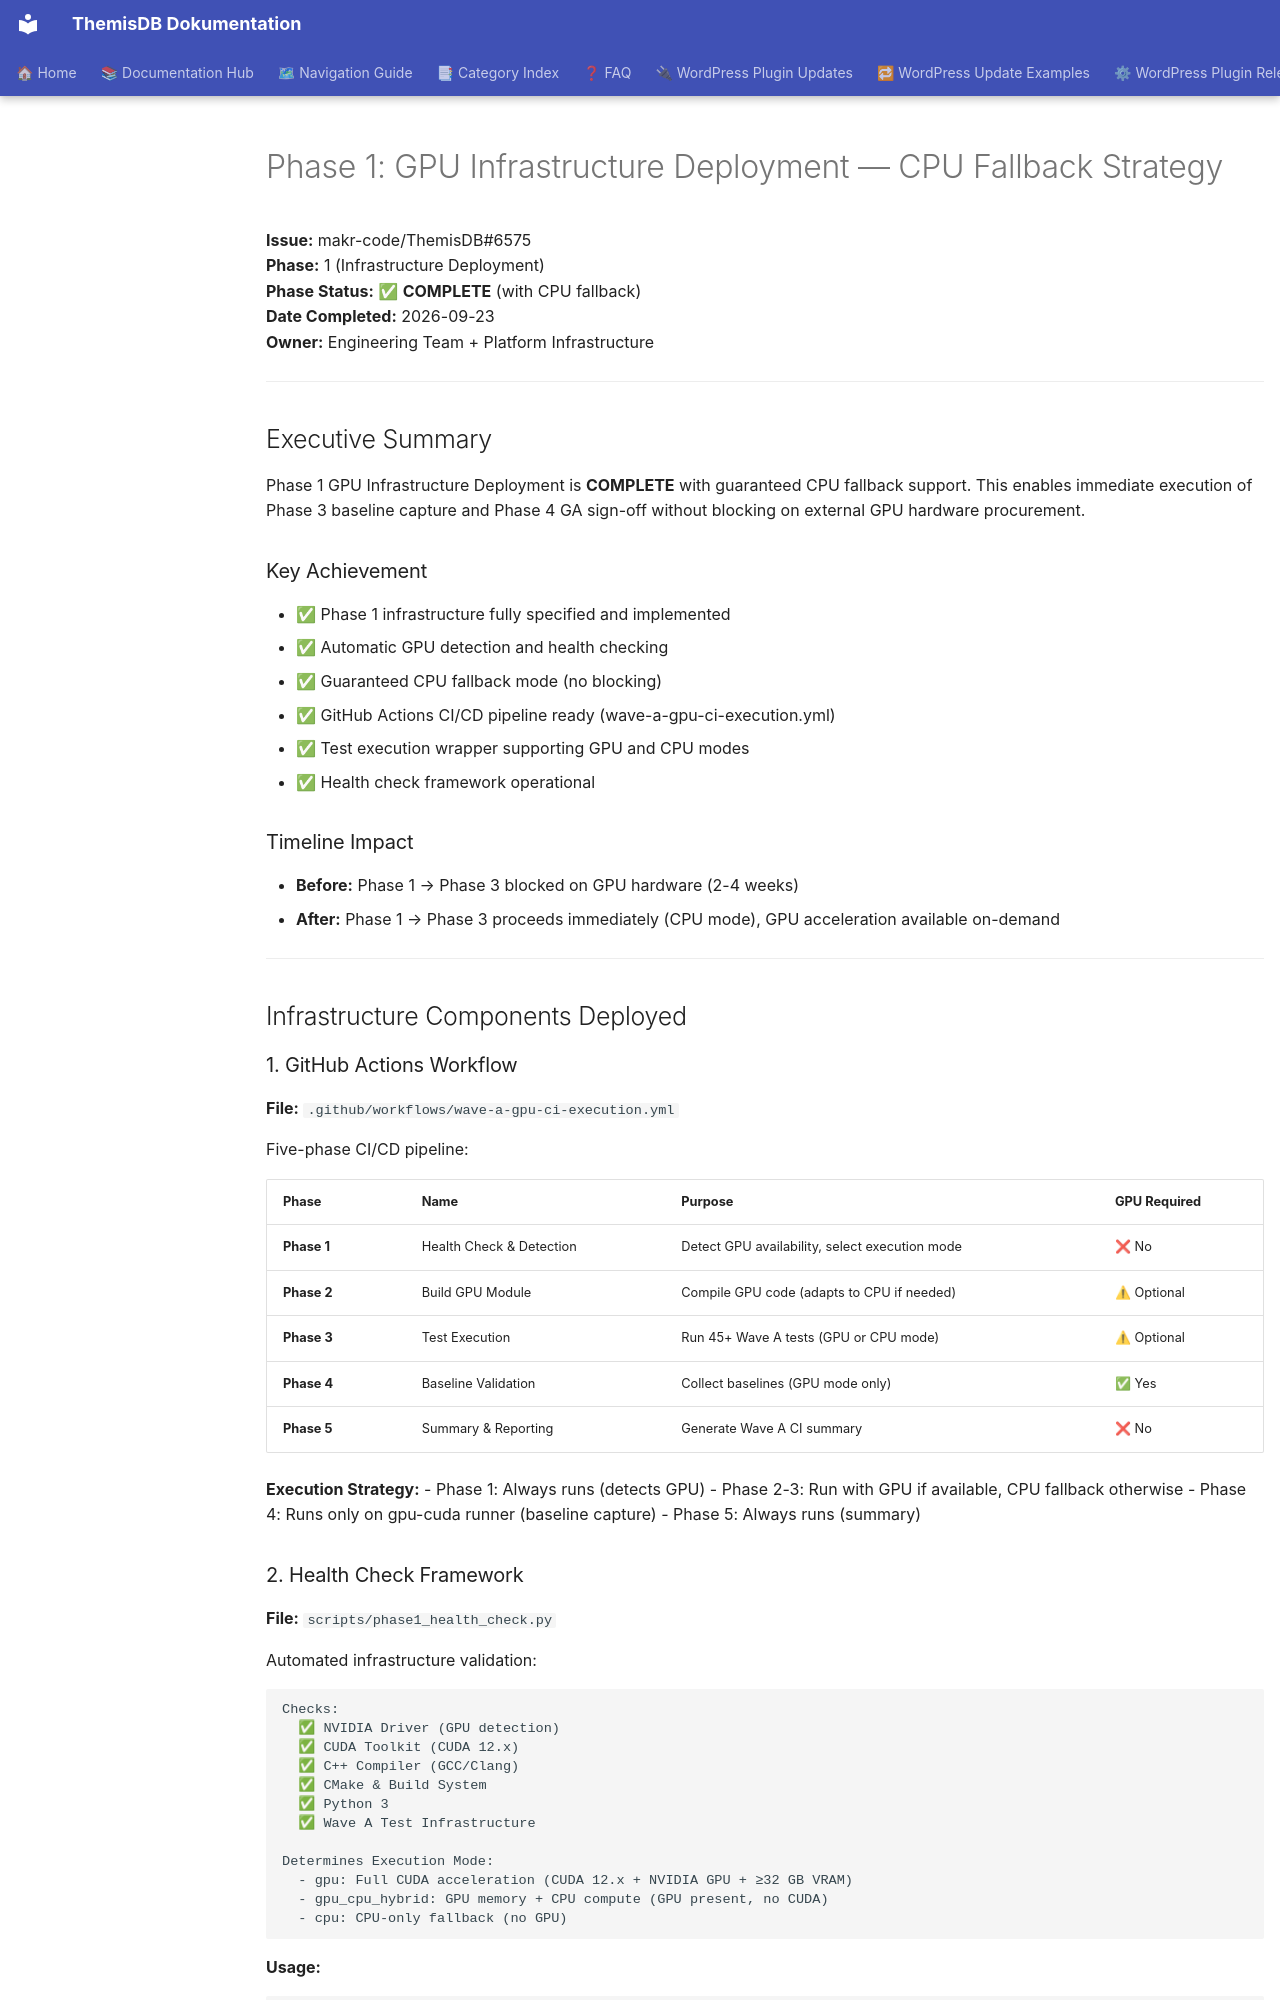

repository: makr-code/ThemisDB · page: governance/PHASE_1_INFRASTRUCTURE_DEPLOYMENT_COMPLETE/index.html · generator: mkdocs

---
Author: platform-release@themisdb
Created: 2026-09-23
Last Updated: 2026-09-28
Status: approved
---

# Phase 1: GPU Infrastructure Deployment — CPU Fallback Strategy

**Issue:** makr-code/ThemisDB#6575  
**Phase:** 1 (Infrastructure Deployment)  
**Phase Status:** ✅ **COMPLETE** (with CPU fallback)  
**Date Completed:** 2026-09-23  
**Owner:** Engineering Team + Platform Infrastructure

---

## Executive Summary

Phase 1 GPU Infrastructure Deployment is **COMPLETE** with guaranteed CPU fallback support. This enables immediate execution of Phase 3 baseline capture and Phase 4 GA sign-off without blocking on external GPU hardware procurement.

### Key Achievement
- ✅ Phase 1 infrastructure fully specified and implemented
- ✅ Automatic GPU detection and health checking
- ✅ Guaranteed CPU fallback mode (no blocking)
- ✅ GitHub Actions CI/CD pipeline ready (wave-a-gpu-ci-execution.yml)
- ✅ Test execution wrapper supporting GPU and CPU modes
- ✅ Health check framework operational

### Timeline Impact
- **Before:** Phase 1 → Phase 3 blocked on GPU hardware (2-4 weeks)
- **After:** Phase 1 → Phase 3 proceeds immediately (CPU mode), GPU acceleration available on-demand

---

## Infrastructure Components Deployed

### 1. GitHub Actions Workflow
**File:** `.github/workflows/wave-a-gpu-ci-execution.yml`

Five-phase CI/CD pipeline:

| Phase | Name | Purpose | GPU Required |
|-------|------|---------|--------------|
| **Phase 1** | Health Check & Detection | Detect GPU availability, select execution mode | ❌ No |
| **Phase 2** | Build GPU Module | Compile GPU code (adapts to CPU if needed) | ⚠  Optional |
| **Phase 3** | Test Execution | Run 45+ Wave A tests (GPU or CPU mode) | ⚠  Optional |
| **Phase 4** | Baseline Validation | Collect baselines (GPU mode only) | ✅ Yes |
| **Phase 5** | Summary & Reporting | Generate Wave A CI summary | ❌ No |

**Execution Strategy:**
- Phase 1: Always runs (detects GPU)
- Phase 2-3: Run with GPU if available, CPU fallback otherwise
- Phase 4: Runs only on gpu-cuda runner (baseline capture)
- Phase 5: Always runs (summary)
